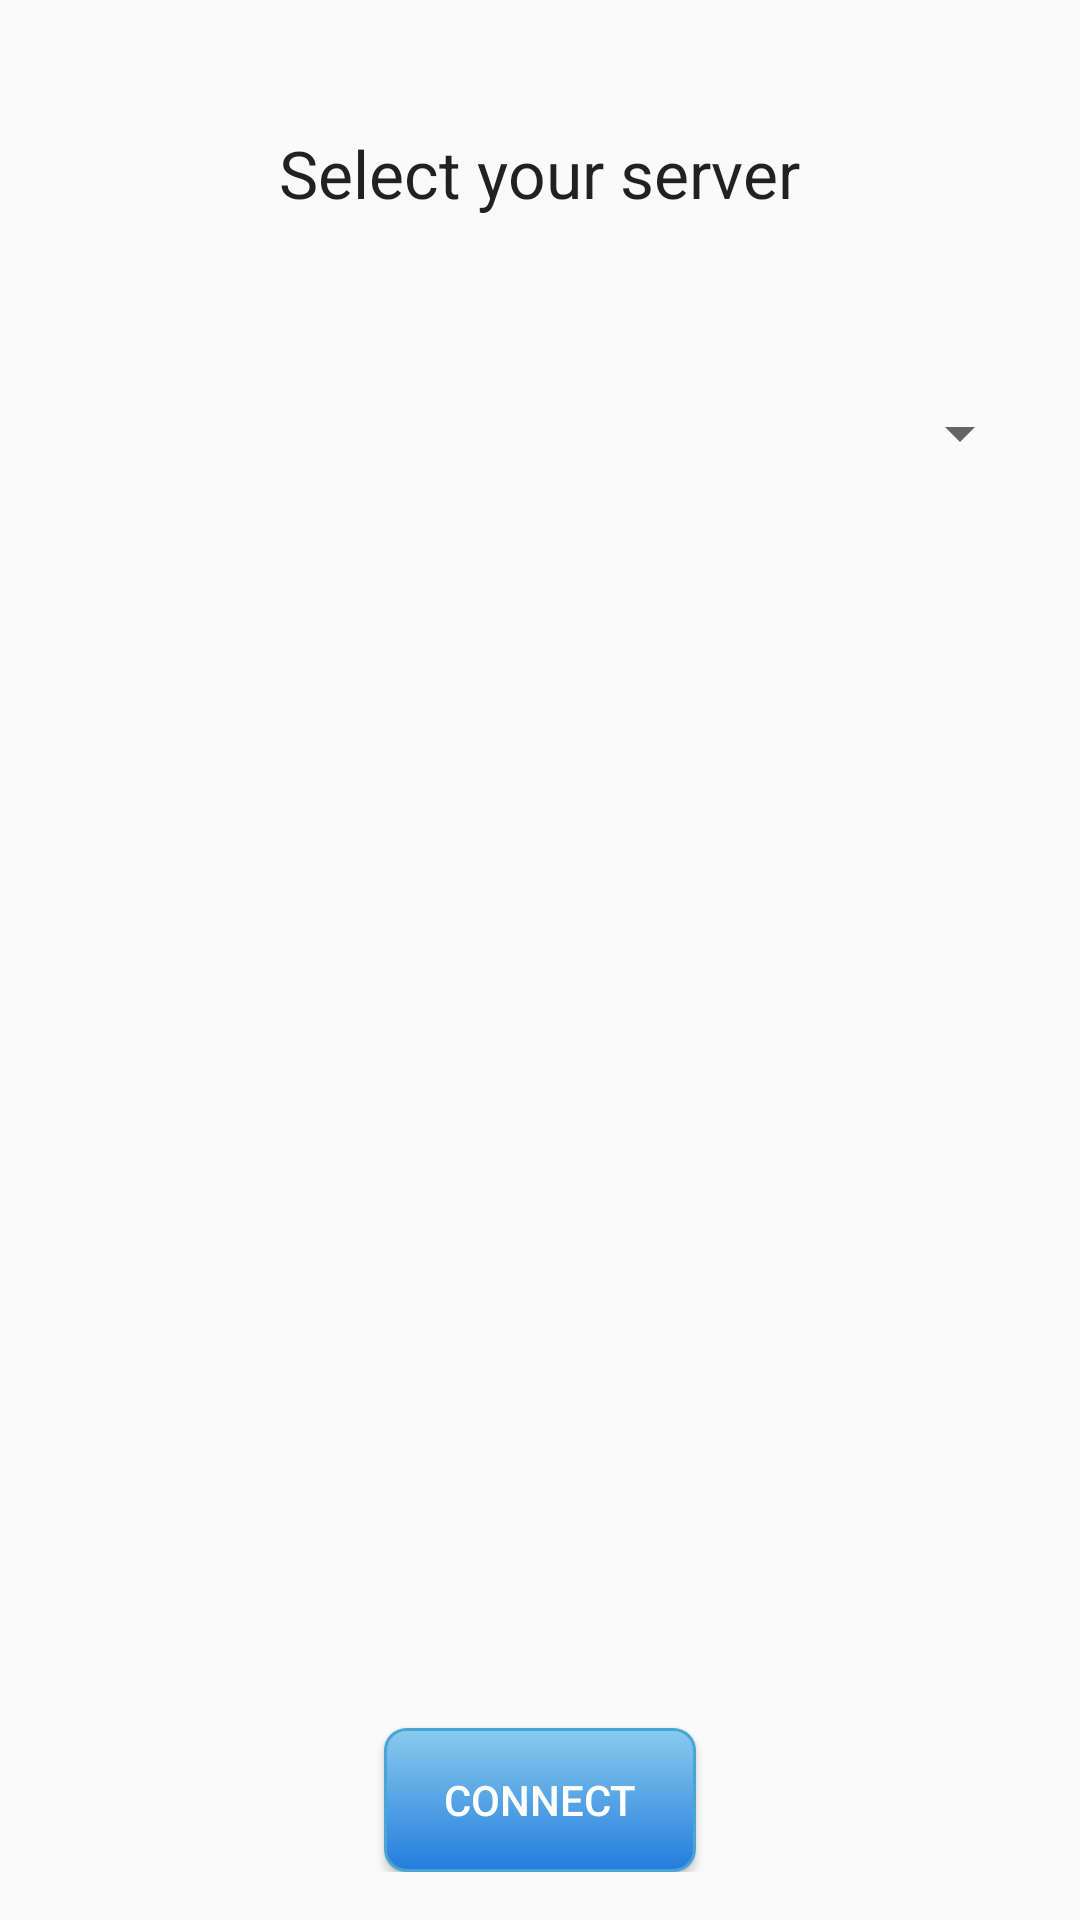

Layout XML and referenced resources for this Android screen:
<!-- AndroidManifest.xml: application theme AppTheme -->
<!-- res/layout/fragment_settings.xml -->
<RelativeLayout xmlns:android="http://schemas.android.com/apk/res/android"
    xmlns:tools="http://schemas.android.com/tools"
    android:layout_width="match_parent"
    android:layout_height="match_parent"
    android:paddingLeft="@dimen/activity_horizontal_margin"
    android:paddingRight="@dimen/activity_horizontal_margin"
    android:paddingTop="@dimen/activity_vertical_margin"
    android:paddingBottom="@dimen/activity_vertical_margin">

    <TextView
        android:layout_width="wrap_content"
        android:layout_height="wrap_content"
        android:textAppearance="?android:attr/textAppearanceLarge"
        android:text="@string/server_settings"
        android:id="@+id/textView"
        android:layout_alignParentTop="true"
        android:layout_centerHorizontal="true"
        android:layout_marginTop="27dp" />

    <Spinner
        android:id="@+id/server_spinner"
        android:layout_below="@id/textView"
        android:layout_marginTop="60dp"
        android:layout_width="fill_parent"
        android:layout_height="wrap_content" />

    <Button
        style="@style/MyButtonStyle"
        android:layout_width="wrap_content"
        android:layout_height="wrap_content"
        android:text="@string/connect"
        android:id="@+id/settings_connect"
        android:layout_alignParentBottom="true"
        android:layout_centerHorizontal="true"/>


</RelativeLayout>
<!-- resources referenced by this layout -->
<resources>
  <dimen name="activity_horizontal_margin">16dp</dimen>
  <dimen name="activity_vertical_margin">16dp</dimen>
  <string name="connect">Connect</string>
  <string name="server_settings">Select your server</string>
  <style name="MyButtonStyle">
          <item name="android:background">@drawable/bg_button</item>
          <item name="android:textColor">#FFFFFF</item>
          <item name="android:height">32dp</item>
          <item name="android:minWidth">104dp</item>
          <item name="android:padding">8dp</item>
      </style>
  <style name="AppTheme" parent="Theme.AppCompat.Light.NoActionBar">
          
          <item name="colorPrimary">@color/colorPrimary</item>
          <item name="colorPrimaryDark">@color/colorPrimaryDark</item>
          <item name="colorAccent">@color/colorAccent</item>
      </style>
  <!-- drawable bg_button (drawable-xhdpi) -->
  <?xml version="1.0" encoding="UTF-8"?>
  <selector xmlns:android="http://schemas.android.com/apk/res/android">
      <item android:state_pressed="true" >
          <shape>
              <solid
                  android:color="#004F81" />
              <stroke
                  android:width="1dp"
                  android:color="#222222" />
              <corners
                  android:radius="7dp" />
              <padding
                  android:left="10dp"
                  android:top="10dp"
                  android:right="10dp"
                  android:bottom="10dp" />
          </shape>
      </item>
      <item>
          <shape>
              <gradient
                  android:startColor="#89cbee"
                  android:endColor="#247ddd"
                  android:angle="270" />
              <stroke
                  android:width="1dp"
                  android:color="#4aa5d4" />
              <corners
                  android:radius="7dp" />
              <padding
                  android:left="10dp"
                  android:top="10dp"
                  android:right="10dp"
                  android:bottom="10dp" />
          </shape>
      </item>
  </selector>
  <color name="colorPrimary">#5e606d</color>
  <color name="colorPrimaryDark">#6e6c77</color>
  <color name="colorAccent">#ff030a</color>
</resources>
